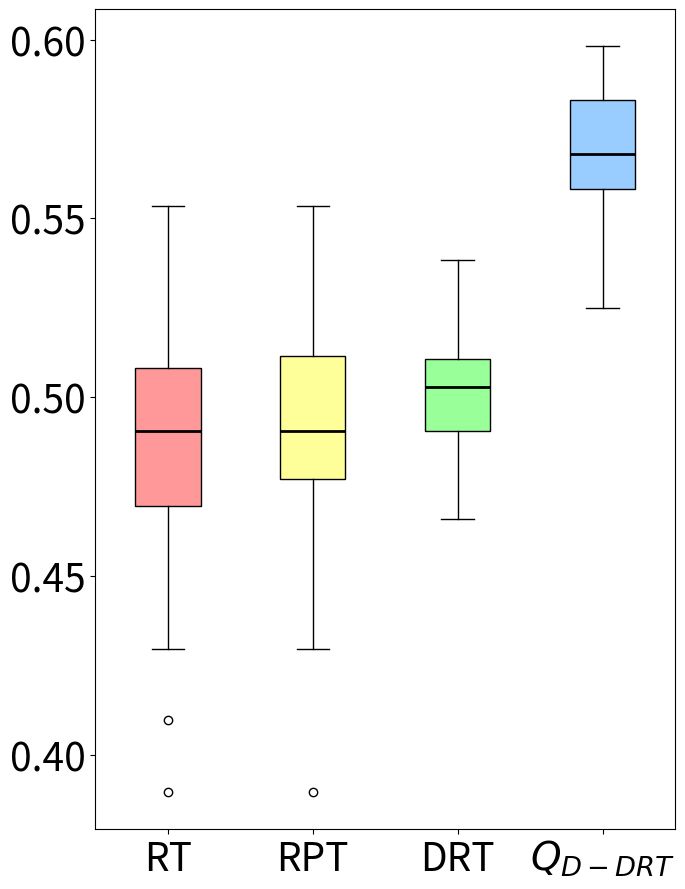

Write the Python code that produced this figure.
import matplotlib.pyplot as plt
import statistics

# 数据部分
data1 = [0.45963213213213217, 0.46903944020356236, 0.42965517241379314, 0.5013095238095239, 0.4923846153846154, 0.5302371273712737, 0.47867886178861796, 0.5202222222222223, 0.5080833333333333, 0.5536003236245955, 0.4822101449275362, 0.5469385964912281, 0.47705657492354747, 0.501517094017094, 0.511578947368421, 0.4441352201257862, 0.4554292929292929, 0.49056878306878304, 0.5034500000000001, 0.4896040189125296, 0.4889057971014493, 0.460136815920398, 0.3896693121693122, 0.5177777777777778, 0.5086282051282052, 0.5127645502645503, 0.5166062801932367, 0.48173202614379085, 0.48889107611548555, 
0.4892208672086721, 0.46483893557422973, 0.5077923976608187, 0.4905246913580247, 0.51722, 0.45044270833333333, 0.46993801652892564, 0.5022786458333334, 0.49840395480225985, 0.4098446327683616, 0.49158854166666666] # 第一段数据
data2 =[0.45963213213213217, 0.46903944020356236, 0.42965517241379314, 0.5013095238095239, 0.4923846153846154, 0.5302371273712737, 0.47867886178861796, 0.5202222222222223, 0.5080833333333333, 0.5536003236245955, 0.4822101449275362, 0.5469385964912281, 0.47705657492354747, 0.501517094017094, 0.511578947368421, 0.4441352201257862, 0.4554292929292929, 0.49056878306878304, 0.5034500000000001, 0.4896040189125296, 0.4889057971014493, 0.460136815920398, 0.3896693121693122, 0.5177777777777778, 0.5086282051282052, 0.5127645502645503, 0.5166062801932367, 0.48173202614379085, 0.48889107611548555, ]
  # 第二段数据
data4 = [0.5836072261072262, 0.5711336866902238, 0.556838061465721, 0.5660919540229885, 0.5592630385487528, 0.583034262485482, 0.574718309859155, 0.5768012600229095, 0.5853995433789955, 0.5515579710144928, 0.5380043859649123, 0.5643757062146894, 0.5394270833333333, 0.5799625144175317, 0.5738870246085012, 0.5524880525686978, 0.5690380116959065, 0.5866695702671313, 0.5856642512077295, 0.5551122931442081, 0.5650842044134727, 0.5675967007963595, 0.5735297619047619, 0.5621201814058957, 0.5516530054644809, 0.5641841491841492, 0.5486831626848692, 0.5869208037825059, 0.5981735159817352, 0.5769158075601375, 0.5618594306049822, 0.5249493243243243, 0.5483185053380782, 0.5586053240740741, 0.568669696969697, 0.5667800453514739, 0.5839732650739476, 0.5981301531213192, 0.5898587081891581, 0.5918006993006993]  # 第三段数据
data3 = [0.5046003401360545, 0.49969931271477663, 0.4855886850152905, 0.48866584564860427, 0.5114835164835164, 0.4955952380952381, 0.5256720430107528, 0.5171172248803828, 0.514578853046595, 0.5026591289782244, 0.5070103092783506, 0.5076483420593368, 0.48878712871287133, 0.5106094527363184, 0.5383205128205129, 0.4849420677361854, 0.4907686084142395, 0.5310416666666667, 0.4933812260536399, 0.48259306260575296, 0.4970894909688013, 0.5045304568527919, 0.47734934086629, 0.5146057347670251, 0.4904166666666667, 0.4911837606837607, 0.5049880382775119, 0.4743509212730318, 0.4914833333333334, 0.48237758945386067, 0.5286674718196457, 0.4960768645357687, 0.510343137254902, 0.5034604519774012, 0.5032474226804123, 0.5382698815566836, 0.5082771535580525, 0.46587765957446814, 0.5012085514834207, 0.5146815008726003]  # 第四段数据

# 计算方差
variance1 = statistics.variance(data1)
variance2 = statistics.variance(data2)
variance3 = statistics.variance(data3)
variance4 = statistics.variance(data4)

# 打印方差值
print("Data1 Variance:", variance1)
print("Data2 Variance:", variance2)
print("Data3 Variance:", variance3)
print("Data4 Variance:", variance4)

mean1 = statistics.mean(data1)
mean2 = statistics.mean(data2)
mean3 = statistics.mean(data3)
mean4 = statistics.mean(data4)

# 打印平均值
print("Data1 Mean:", mean1)
print("Data2 Mean:", mean2)
print("Data3 Mean:", mean3)
print("Data4 Mean:", mean4)

# 创建箱线图，设置图形大小为6x9英寸
fig, ax = plt.subplots(figsize=(7,9))

# 绘制箱线图，设置patch_artist=True以允许填充箱体颜色
bp = ax.boxplot([data1, data2, data3, data4], patch_artist=True, medianprops=dict(color='black', linewidth=2))

# 自定义每个箱体的颜色
colors = ['#FF9999', '#FFFF99', '#99FF99', '#99CCFF']
for patch, color in zip(bp['boxes'], colors):
    patch.set_facecolor(color)

# 设置x轴和y轴的标签，增大字体大小
ax.set_xticklabels(['RT', 'RPT', 'DRT', '$Q_{D-DRT}$'], fontsize=28)
ax.tick_params(axis='y', labelsize=28)  # 增大y轴字体大小

# 设置y轴的具体刻度值
ax.set_yticks([0.4, 0.45, 0.5, 0.55, 0.6])

plt.tight_layout()

# 关闭坐标轴的网格线
ax.grid(False)

plt.show()
